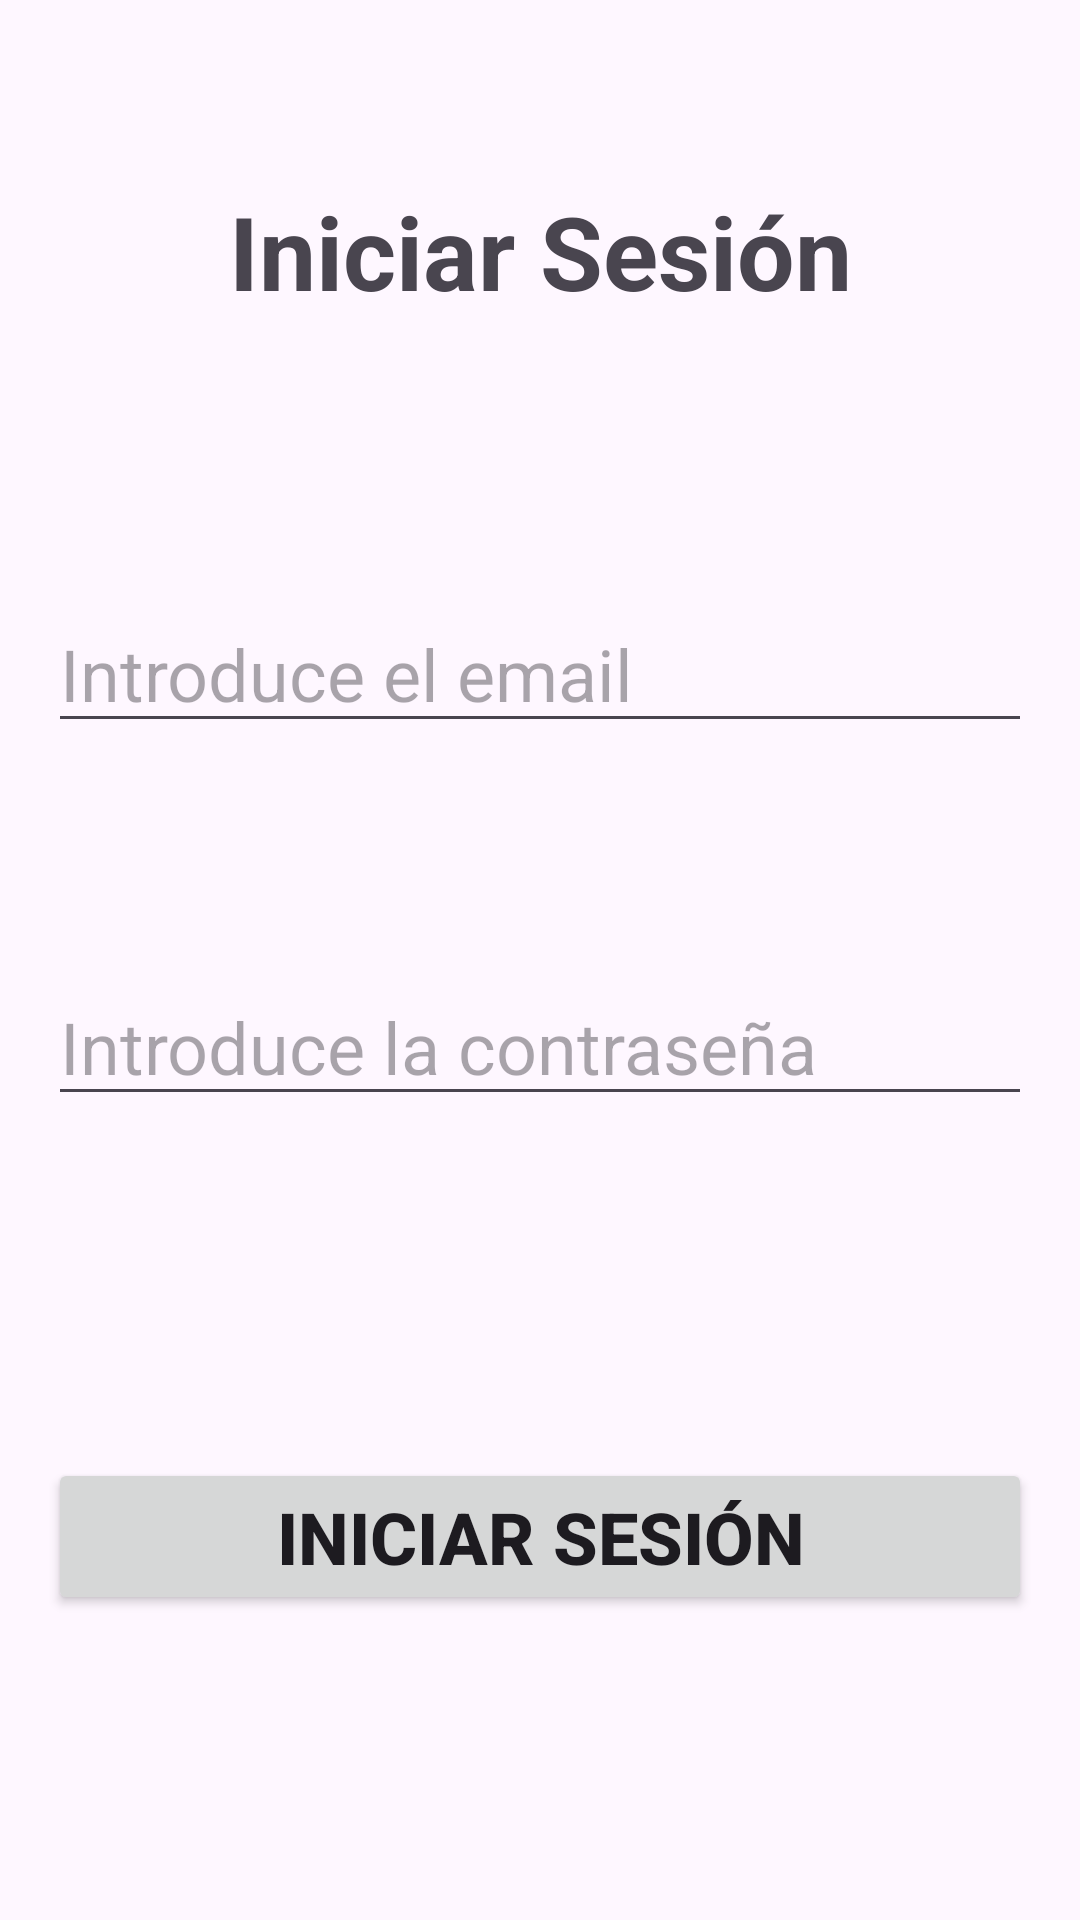

Layout XML and referenced resources for this Android screen:
<!-- AndroidManifest.xml: application theme Theme.OpoTest -->
<!-- res/layout/activity_iniciar.xml -->
<?xml version="1.0" encoding="utf-8"?>
<androidx.constraintlayout.widget.ConstraintLayout xmlns:android="http://schemas.android.com/apk/res/android"
    xmlns:app="http://schemas.android.com/apk/res-auto"
    xmlns:tools="http://schemas.android.com/tools"
    android:layout_width="match_parent"
    android:layout_height="match_parent"
    tools:context=".IniciarActivity">

    <TextView
        android:id="@+id/label1_inciar"
        android:layout_width="0dp"
        android:layout_height="wrap_content"
        android:layout_marginStart="16dp"
        android:layout_marginTop="61dp"
        android:layout_marginEnd="16dp"
        android:gravity="center_horizontal"
        android:text="Iniciar Sesión"
        android:textSize="34sp"
        android:textStyle="bold"
        app:layout_constraintEnd_toEndOf="parent"
        app:layout_constraintStart_toStartOf="parent"
        app:layout_constraintTop_toTopOf="parent" />

    <EditText
        android:id="@+id/label2_iniciar"
        android:layout_width="0dp"
        android:layout_height="wrap_content"
        android:layout_marginStart="16dp"
        android:layout_marginTop="92dp"
        android:layout_marginEnd="16dp"
        android:ems="10"
        android:hint="Introduce el email"
        android:inputType="text"
        android:textSize="24sp"
        app:layout_constraintEnd_toEndOf="parent"
        app:layout_constraintStart_toStartOf="parent"
        app:layout_constraintTop_toBottomOf="@+id/label1_inciar" />

    <EditText
        android:id="@+id/label3_inciar"
        android:layout_width="0dp"
        android:layout_height="wrap_content"
        android:layout_marginStart="16dp"
        android:layout_marginTop="75dp"
        android:layout_marginEnd="16dp"
        android:ems="10"
        android:hint="Introduce la contraseña"
        android:inputType="text"
        android:textSize="24sp"
        app:layout_constraintEnd_toEndOf="parent"
        app:layout_constraintStart_toStartOf="parent"
        app:layout_constraintTop_toBottomOf="@+id/label2_iniciar" />

    <Button
        android:id="@+id/boton1_iniciar"
        android:layout_width="0dp"
        android:layout_height="wrap_content"
        android:layout_marginStart="16dp"
        android:layout_marginTop="114dp"
        android:layout_marginEnd="16dp"
        android:text="Iniciar Sesión"
        android:textSize="24sp"
        android:textStyle="bold"
        app:layout_constraintEnd_toEndOf="parent"
        app:layout_constraintStart_toStartOf="parent"
        app:layout_constraintTop_toBottomOf="@+id/label3_inciar" />

    <Button
        android:id="@+id/boton2_iniciar"
        android:layout_width="wrap_content"
        android:layout_height="wrap_content"
        android:layout_marginStart="150dp"
        android:layout_marginTop="70dp"
        android:layout_marginEnd="150dp"
        android:layout_marginBottom="71dp"
        android:text="VOLVER"
        android:textSize="24sp"
        app:layout_constraintBottom_toBottomOf="parent"
        app:layout_constraintEnd_toEndOf="parent"
        app:layout_constraintStart_toStartOf="parent"
        app:layout_constraintTop_toBottomOf="@+id/boton1_iniciar" />
</androidx.constraintlayout.widget.ConstraintLayout>
<!-- resources referenced by this layout -->
<resources>
  <style name="Theme.OpoTest" parent="Base.Theme.OpoTest" />
  <style name="Base.Theme.OpoTest" parent="Theme.Material3.DayNight.NoActionBar">
          
          
      </style>
</resources>
